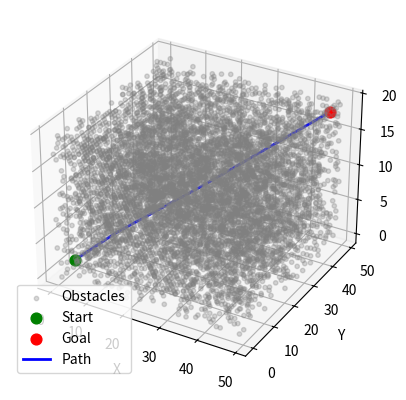

Python code for this plot:
import numpy as np
import matplotlib.pyplot as plt

class VoxelGrid:
    def __init__(self, sx=50, sy=50, sz=20):
        self.grid = np.zeros((sx, sy, sz), dtype=np.uint8)
        self.shape = (sx, sy, sz)

    def in_bounds(self, x, y, z):
        return 0 <= x < self.shape[0] and \
               0 <= y < self.shape[1] and \
               0 <= z < self.shape[2]

    def is_free(self, x, y, z):
        return self.in_bounds(x, y, z) and self.grid[x, y, z] == 0

    def set_obstacle(self, x, y, z):
        self.grid[x, y, z] = 1

    def get_neighbours(self, x, y, z):
        neighbours = []
        for dx in [-1, 0, 1]:
            for dy in [-1, 0, 1]:
                for dz in [-1, 0, 1]:
                    if dx == 0 and dy == 0 and dz == 0:
                        continue
                    nx, ny, nz = x+dx, y+dy, z+dz
                    if self.is_free(nx, ny, nz):
                        neighbours.append((nx, ny, nz))
        return neighbours

    def visualise(self, start=None, goal=None, path=None):
        obstacles = np.argwhere(self.grid == 1)
        fig = plt.figure()
        ax = fig.add_subplot(111, projection='3d')
        ax.scatter(obstacles[:, 0], obstacles[:, 1], obstacles[:, 2],
                   c='gray', alpha=0.3, s=10, label='Obstacles')
        if start:
            ax.scatter(*start, c='green', s=60, zorder=5, label='Start')
        if goal:
            ax.scatter(*goal, c='red', s=60, zorder=5, label='Goal')
        if path:
            px, py, pz = zip(*path)
            ax.plot3D(px, py, pz, c='blue', linewidth=2, label='Path')
        ax.set_xlabel('X')
        ax.set_ylabel('Y')
        ax.set_zlabel('Z')
        plt.legend()
        plt.show()


if __name__ == "__main__":
    rng = np.random.default_rng(seed=42)
    vg = VoxelGrid()

    # load random obstacles into the class
    obstacle_positions = np.argwhere(
        (rng.random((50, 50, 20)) < 0.15).astype(np.uint8) == 1
    )
    for x, y, z in obstacle_positions:
        vg.set_obstacle(x, y, z)

    # guarantee start and goal are free
    vg.grid[3, 3, 2] = 0
    vg.grid[47, 47, 18] = 0

    # test methods
    print(vg.in_bounds(3, 3, 2))          # → True
    print(vg.in_bounds(99, 0, 0))         # → False
    print(vg.is_free(3, 3, 2))            # → True
    print(vg.get_neighbours(3, 3, 2))     # → list of free adjacent cells

    # visualise
    vg.visualise(
        start=(3, 3, 2),
        goal=(47, 47, 18),
        path=[(3,3,2), (10,10,5), (25,25,10), (47,47,18)]
    )
